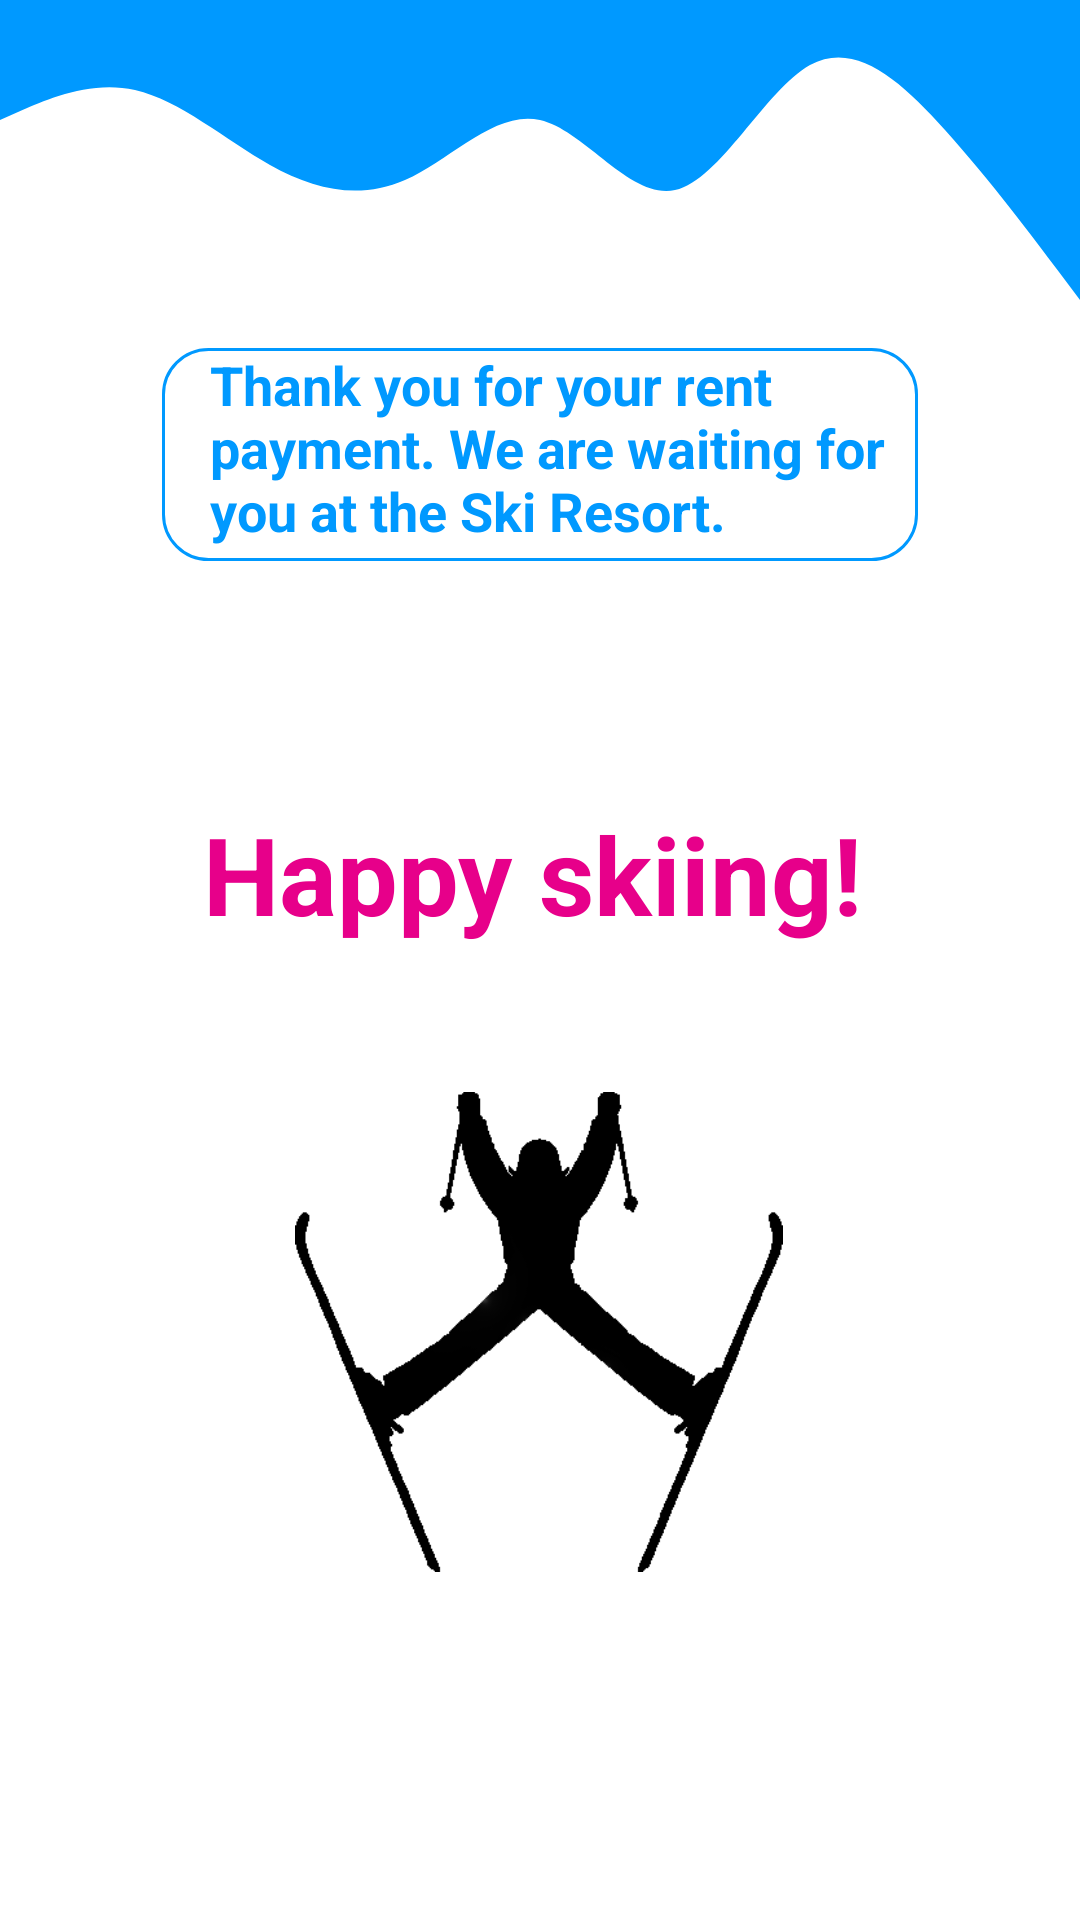

Here is an Android app screen rendered from its layout file. Give the layout XML and the strings, colors and styles it references.
<!-- AndroidManifest.xml: application theme Theme.SkiRental -->
<!-- res/layout/activity_plata.xml -->
<?xml version="1.0" encoding="utf-8"?>
<androidx.constraintlayout.widget.ConstraintLayout xmlns:android="http://schemas.android.com/apk/res/android"
    xmlns:app="http://schemas.android.com/apk/res-auto"
    xmlns:tools="http://schemas.android.com/tools"
    android:layout_width="match_parent"
    android:layout_height="match_parent"
    tools:context=".activities.PlataActivity">

    <View
        android:id="@+id/view27"
        android:layout_width="0dp"
        android:layout_height="100dp"
        android:background="@drawable/ic_wave4"
        app:layout_constraintEnd_toEndOf="parent"
        app:layout_constraintStart_toStartOf="parent"
        app:layout_constraintTop_toTopOf="parent" />

    <TextView
        android:id="@+id/textView18"
        android:layout_width="252dp"
        android:layout_height="71dp"
        android:layout_marginStart="16dp"
        android:layout_marginTop="16dp"
        android:layout_marginEnd="16dp"
        android:background="@drawable/round_border_big_blue"
        android:paddingStart="16dp"
        android:text="Thank you for your rent payment. We are waiting for you at the Ski Resort."
        android:textColor="@color/colorPrimary"
        android:textSize="18sp"
        android:textStyle="bold"
        app:layout_constraintEnd_toEndOf="parent"
        app:layout_constraintStart_toStartOf="parent"
        app:layout_constraintTop_toBottomOf="@+id/view27" />

    <TextView
        android:id="@+id/textView20"
        android:layout_width="224dp"
        android:layout_height="49dp"
        android:layout_marginStart="16dp"
        android:layout_marginTop="80dp"
        android:layout_marginEnd="16dp"
        android:text="Happy skiing!"
        android:textColor="@color/colorSecondary"
        android:textSize="36sp"
        android:textStyle="bold"
        app:layout_constraintEnd_toEndOf="parent"
        app:layout_constraintHorizontal_bias="0.496"
        app:layout_constraintStart_toStartOf="parent"
        app:layout_constraintTop_toBottomOf="@+id/textView18" />

    <ImageView
        android:id="@+id/imageView11"
        android:layout_width="180dp"
        android:layout_height="160dp"
        android:layout_marginStart="16dp"
        android:layout_marginTop="48dp"
        android:layout_marginEnd="16dp"
        app:layout_constraintEnd_toEndOf="@+id/textView20"
        app:layout_constraintStart_toStartOf="@+id/textView20"
        app:layout_constraintTop_toBottomOf="@+id/textView20"
        app:srcCompat="@drawable/ski_happy" />

</androidx.constraintlayout.widget.ConstraintLayout>
<!-- resources referenced by this layout -->
<resources>
  <color name="colorPrimary">#0099ff</color>
  <color name="colorSecondary">#e7008a</color>
  <!-- drawable ic_wave4 (drawable) -->
  <vector xmlns:android="http://schemas.android.com/apk/res/android"
      android:width="1440dp"
      android:height="320dp"
      android:viewportWidth="1440"
      android:viewportHeight="320">
    <path
        android:pathData="M0,128L30,117.3C60,107 120,85 180,96C240,107 300,149 360,176C420,203 480,213 540,192C600,171 660,117 720,128C780,139 840,213 900,202.7C960,192 1020,96 1080,69.3C1140,43 1200,85 1260,138.7C1320,192 1380,256 1410,288L1440,320L1440,0L1410,0C1380,0 1320,0 1260,0C1200,0 1140,0 1080,0C1020,0 960,0 900,0C840,0 780,0 720,0C660,0 600,0 540,0C480,0 420,0 360,0C300,0 240,0 180,0C120,0 60,0 30,0L0,0Z"
        android:fillColor="#0099ff"/>
  </vector>
  <!-- drawable round_border_big_blue (drawable) -->
  <?xml version="1.0" encoding="utf-8"?>
  <shape android:shape="rectangle" xmlns:android="http://schemas.android.com/apk/res/android">
      <stroke android:color="@color/colorPrimary"
          android:width="1dp"/>
      <corners android:radius="15dp"/>
  </shape>
  <!-- drawable ski_happy: png bitmap (drawable, 5068 bytes) -->
  <style name="Theme.SkiRental" parent="Theme.MaterialComponents.DayNight.NoActionBar">
          
          <item name="colorPrimary">@color/colorPrimary</item>
          <item name="colorPrimaryVariant">@color/colorPrimary</item>
          <item name="colorOnPrimary">@color/white</item>
          
          <item name="colorSecondary">@color/teal_200</item>
          <item name="colorSecondaryVariant">@color/teal_700</item>
          <item name="colorOnSecondary">@color/black</item>
          
          <item name="android:statusBarColor" tools:targetApi="l">?attr/colorPrimaryVariant</item>
          
      </style>
  <color name="white">#FFFFFFFF</color>
  <color name="teal_200">#FF03DAC5</color>
  <color name="teal_700">#FF018786</color>
  <color name="black">#FF000000</color>
</resources>
